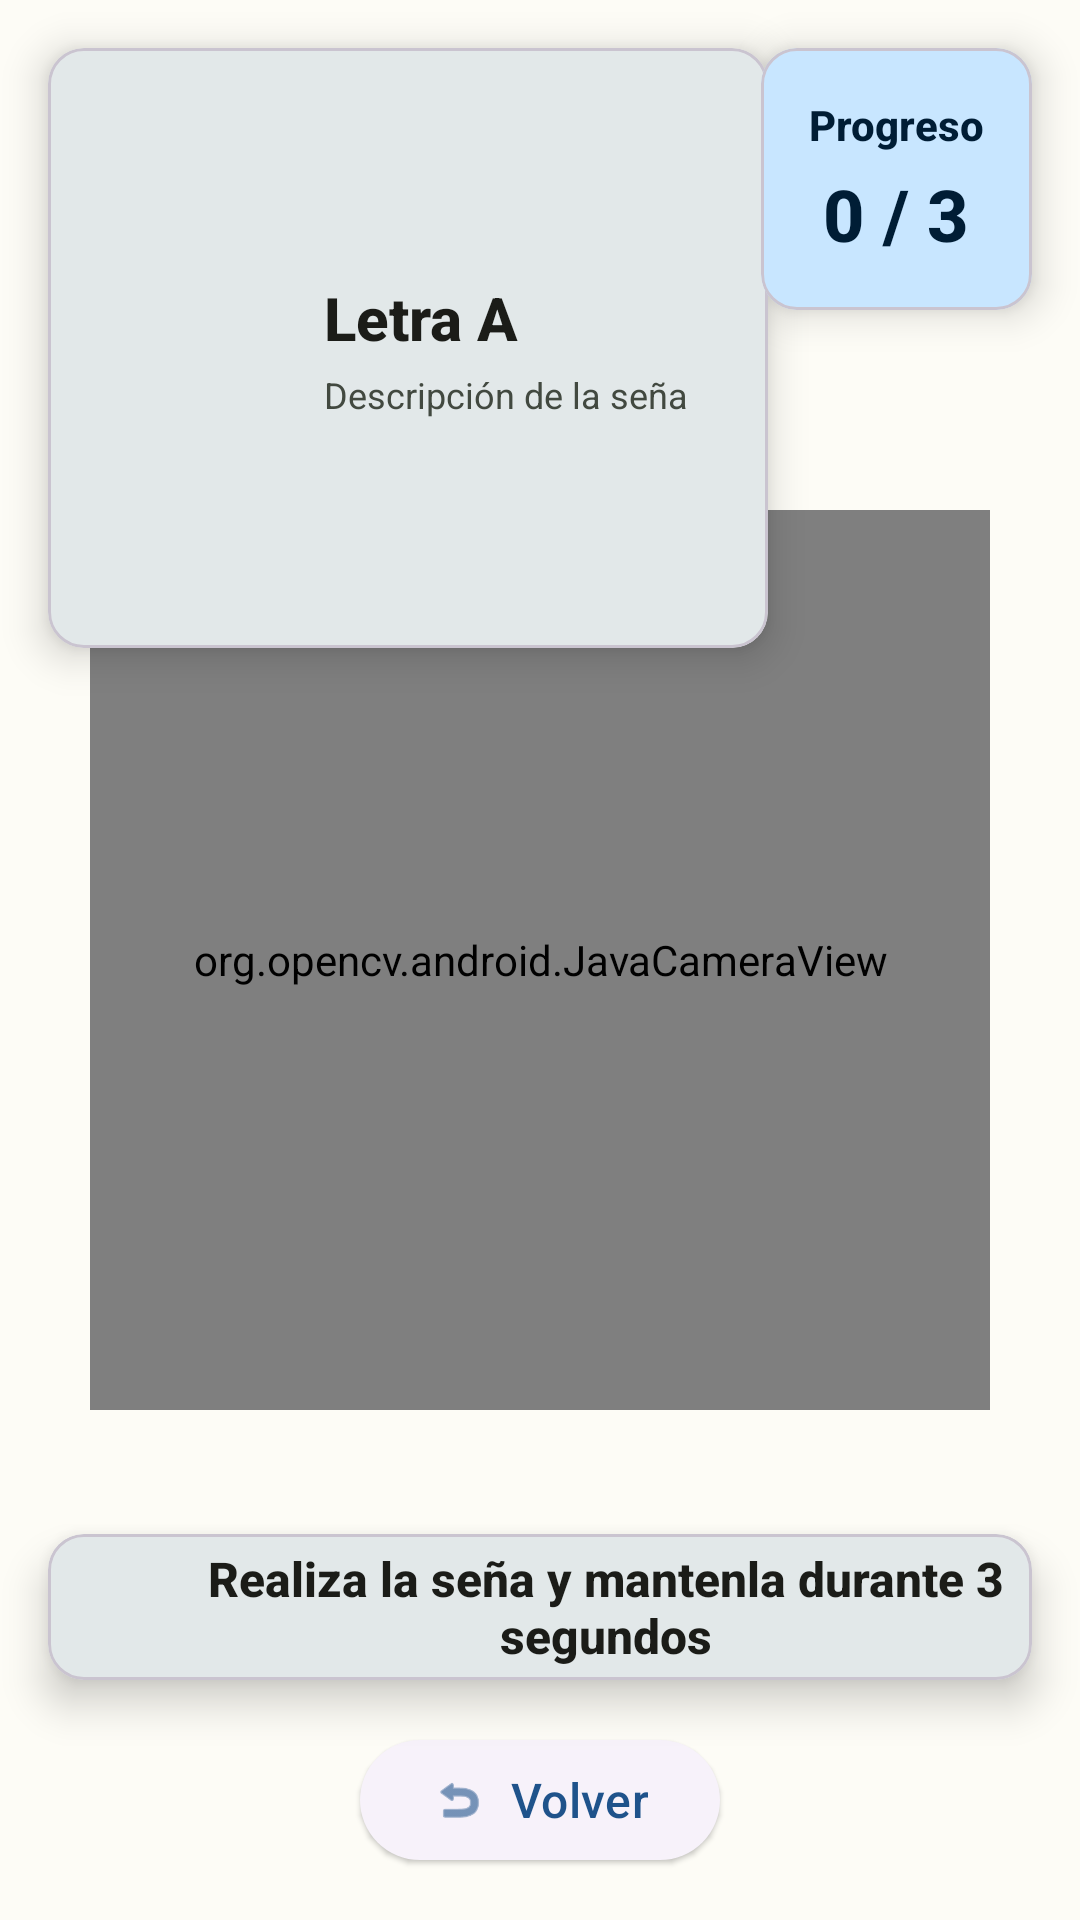

Here is an Android app screen rendered from its layout file. Give the layout XML and the strings, colors and styles it references.
<!-- AndroidManifest.xml: activity theme Base.Theme.App -->
<!-- res/layout/activity_practicar.xml -->
<?xml version="1.0" encoding="utf-8"?>
<RelativeLayout xmlns:android="http://schemas.android.com/apk/res/android"
    xmlns:app="http://schemas.android.com/apk/res-auto"
    android:layout_width="match_parent"
    android:layout_height="match_parent"
    android:background="?attr/colorSurface">

    
    <org.opencv.android.JavaCameraView
        android:id="@+id/camera_view"
        android:layout_width="300dp"
        android:layout_height="300dp"
        android:layout_centerHorizontal="true"
        android:layout_centerVertical="true"
        app:layout_constraintDimensionRatio="1:1"
        app:layout_constraintTop_toTopOf="parent"
        app:layout_constraintBottom_toBottomOf="parent"
        app:layout_constraintStart_toStartOf="parent"
        app:layout_constraintEnd_toEndOf="parent" />

    
    <com.google.android.material.card.MaterialCardView
        android:id="@+id/cardObjetivo"
        android:layout_width="240dp"
        android:layout_height="wrap_content"
        android:layout_alignParentTop="true"
        android:layout_alignParentStart="true"
        android:layout_margin="16dp"
        app:cardCornerRadius="12dp"
        app:cardElevation="8dp"
        app:cardBackgroundColor="?attr/colorSurface">

        <LinearLayout
            android:layout_width="wrap_content"
            android:layout_height="200dp"
            android:gravity="center_vertical"
            android:orientation="horizontal"
            android:padding="6dp">

            
            <ImageView
                android:id="@+id/ivObjetivo"
                android:layout_width="80dp"
                android:layout_height="80dp"
                android:contentDescription="Seña objetivo"
                android:padding="4dp"
                android:scaleType="centerInside" />

            
            <LinearLayout
                android:layout_width="150dp"
                android:layout_height="wrap_content"
                android:layout_marginStart="6dp"
                android:orientation="vertical">

                <TextView
                    android:id="@+id/tvObjetivo"
                    android:layout_width="wrap_content"
                    android:layout_height="wrap_content"
                    android:fontFamily="sans-serif-medium"
                    android:text="Letra A"
                    android:textColor="?attr/colorOnSurface"
                    android:textSize="20sp"
                    android:textStyle="bold" />

                <TextView
                    android:id="@+id/tvDescripcion"
                    android:layout_width="match_parent"
                    android:layout_height="wrap_content"
                    android:layout_marginTop="4dp"
                    android:ellipsize="end"
                    android:maxLines="15"
                    android:text="Descripción de la seña"
                    android:textColor="?attr/colorOnSurfaceVariant"
                    android:textSize="12sp" />

            </LinearLayout>

        </LinearLayout>

    </com.google.android.material.card.MaterialCardView>

    
    <com.google.android.material.card.MaterialCardView
        android:id="@+id/cardProgreso"
        android:layout_width="wrap_content"
        android:layout_height="wrap_content"
        android:layout_alignParentTop="true"
        android:layout_alignParentEnd="true"
        android:layout_margin="16dp"
        app:cardCornerRadius="12dp"
        app:cardElevation="8dp"
        app:cardBackgroundColor="?attr/colorPrimaryContainer">

        <LinearLayout
            android:layout_width="wrap_content"
            android:layout_height="wrap_content"
            android:orientation="vertical"
            android:padding="16dp"
            android:gravity="center">

            <TextView
                android:layout_width="wrap_content"
                android:layout_height="wrap_content"
                android:text="Progreso"
                android:textSize="14sp"
                android:textStyle="bold"
                android:textColor="?attr/colorOnPrimaryContainer"
                android:fontFamily="sans-serif-medium" />

            <TextView
                android:id="@+id/tvProgreso"
                android:layout_width="wrap_content"
                android:layout_height="wrap_content"
                android:text="0 / 3"
                android:textSize="24sp"
                android:textStyle="bold"
                android:textColor="?attr/colorOnPrimaryContainer"
                android:fontFamily="sans-serif-medium"
                android:layout_marginTop="4dp" />

        </LinearLayout>

    </com.google.android.material.card.MaterialCardView>

    
    <com.google.android.material.card.MaterialCardView
        android:id="@+id/cardFeedback"
        android:layout_width="match_parent"
        android:layout_height="wrap_content"
        android:layout_alignParentBottom="true"
        android:layout_marginStart="16dp"
        android:layout_marginEnd="16dp"
        android:layout_marginBottom="80dp"
        app:cardCornerRadius="12dp"
        app:cardElevation="8dp"
        app:cardBackgroundColor="?attr/colorSurface">

        <LinearLayout
            android:layout_width="match_parent"
            android:layout_height="wrap_content"
            android:orientation="vertical"
            android:padding="4dp"
            android:gravity="center">

            
            <ProgressBar
                android:id="@+id/progressBarTiempo"
                style="?android:attr/progressBarStyleHorizontal"
                android:layout_width="match_parent"
                android:layout_height="8dp"
                android:visibility="gone"
                android:progressTint="?attr/colorPrimary"
                android:layout_marginBottom="12dp" />

            
            <LinearLayout
                android:layout_width="wrap_content"
                android:layout_height="wrap_content"
                android:orientation="horizontal"
                android:gravity="center_vertical">

                <ImageView
                    android:id="@+id/ivFeedback"
                    android:layout_width="32dp"
                    android:layout_height="32dp"
                    android:visibility="visible"
                    android:contentDescription="Estado"
                    android:layout_marginEnd="12dp" />

                <TextView
                    android:id="@+id/tvFeedback"
                    android:layout_width="wrap_content"
                    android:layout_height="wrap_content"
                    android:text="Realiza la seña y mantenla durante 3 segundos"
                    android:textSize="16sp"
                    android:textStyle="bold"
                    android:textColor="?attr/colorOnSurface"
                    android:fontFamily="sans-serif-medium"
                    android:gravity="center"
                    android:textAlignment="center" />

            </LinearLayout>

        </LinearLayout>

    </com.google.android.material.card.MaterialCardView>

    
    <com.google.android.material.button.MaterialButton
        android:id="@+id/btnVolver"
        android:layout_width="wrap_content"
        android:layout_height="wrap_content"
        android:layout_alignParentBottom="true"
        android:layout_centerHorizontal="true"
        android:layout_marginBottom="16dp"
        android:text="Volver"
        android:textSize="16sp"
        style="@style/Widget.Material3.Button.ElevatedButton"
        app:icon="@android:drawable/ic_menu_revert"
        app:iconGravity="start" />

</RelativeLayout>
<!-- resources referenced by this layout -->
<resources>
  <color name="md_theme_light_primary">#1F538B</color>
  <color name="md_theme_light_onPrimary">#FFFFFF</color>
  <color name="md_theme_light_primaryContainer">#C8E6FF</color>
  <color name="md_theme_light_onPrimaryContainer">#001D35</color>
  <color name="md_theme_light_secondary">#2BB5BC</color>
  <color name="md_theme_light_onSecondary">#FFFFFF</color>
  <color name="md_theme_light_secondaryContainer">#B8F0F3</color>
  <color name="md_theme_light_onSecondaryContainer">#00363A</color>
  <color name="md_theme_light_tertiary">#4CCB73</color>
  <color name="md_theme_light_onTertiary">#FFFFFF</color>
  <color name="md_theme_light_error">#BA1A1A</color>
  <color name="md_theme_light_onError">#FFFFFF</color>
  <color name="md_theme_light_surface">#FDFCF6</color>
  <color name="md_theme_light_onSurface">#1B1C18</color>
  <color name="md_theme_light_surfaceVariant">#DEE5D9</color>
  <color name="md_theme_light_onSurfaceVariant">#424940</color>
  <color name="md_theme_light_background">#FDFCF6</color>
  <color name="md_theme_light_onBackground">#1B1C18</color>
  <style name="ShapeAppearance.App.SmallComponent" parent="ShapeAppearance.Material3.SmallComponent">
          <item name="cornerFamily">rounded</item>
          <item name="cornerSize">8dp</item>
      </style>
  <style name="ShapeAppearance.App.MediumComponent" parent="ShapeAppearance.Material3.MediumComponent">
          <item name="cornerFamily">rounded</item>
          <item name="cornerSize">12dp</item>
      </style>
  <style name="ShapeAppearance.App.LargeComponent" parent="ShapeAppearance.Material3.LargeComponent">
          <item name="cornerFamily">rounded</item>
          <item name="cornerSize">16dp</item>
      </style>
</resources>
